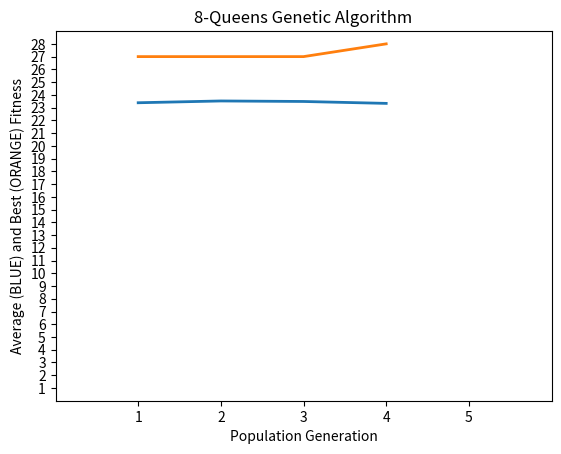

This chart was generated by the following Python code:
# [redacted]
## CS441 Artificial Intelligence Programming Assignment 2

# DETAILS
## This program finds a solution to the 8-Queens problem - https://en.wikipedia.org/wiki/Eight_queens_puzzle - using a Genetic Algorithm
####
## The Queens' position is represented in an 8 character string of numbers 0-7
## The index of the string corresponds to the columns of a chessboard
## The value stored at each index corresponds to the row the Queen is in

import numpy as np
import matplotlib.pyplot as mpl
import random as ran

# Helpers
########################################################################################


# takes 2 indexes in a string and swaps the characters of said indexes
def swap_Characters(string, index1, index2):
    if index1 < 0 or index2 < 0 or index1 >= len(string) or index2 >= len(string):
        raise IndexError("Out of range")

    # get chars we want swapped
    char1 = string[index1]
    char2 = string[index2]

    # do this horrible splitting of strings because strings are immutable :(
    b4_char1 = string[:index1]
    between_char1_and_char2 = string[index1 + 1 : index2]
    if index2 > len(string) - 1:
        after_char2 = ""
    else:
        after_char2 = string[index2 + 1 :]

    return b4_char1 + char2 + between_char1_and_char2 + char1 + after_char2


# traverses the state list in order to compute average and find the largest
# this will be used to create a plot of the GA over iterations
def total_Average_Best_Fitness(states):
    sum = 0
    best_val = 0
    best_indi = None
    for state in states:
        sum += state.fitness
        if state.fitness > best_val:
            best_val = state.fitness
            best_indi = state

    return Data_Set(sum, sum / len(states), best_val, best_indi)


########################################################################################


# Data_Set Class
# Likely unnecessary, but I was sick of iterating lists and wanted a more readable object
########################################################################################


class Data_Set:
    def __init__(self, total, avg, best_val, best_node):
        self.total = total
        self.average = avg
        self.best_val = best_val
        self.best_Indi = best_node


########################################################################################


# individual Class
########################################################################################


class Individual:
    def __init__(self, qString):
        self.state_string = qString
        self.fitness = self.determine_Fitness()

    # determines the number of pairs of queens that are non - attacking in this individual board state
    # this is accomplished by counting the number of attacking queens and subtracting from the ceiling of non-attackers
    # in 8 queens, this ceiling is 28
    def determine_Fitness(self):
        board = self.convert_To_Board()
        length = len(self.state_string)
        count = 0
        fitness = int(length * (length - 1) / 2)
        for i in range(0, length - 1):
            curr = int(self.state_string[i])
            # row
            slice = board[curr, i:]
            freq = np.count_nonzero(slice)
            if freq > 1:
                count += freq - 1

            # column
            slice = board[curr:, i]
            freq = np.count_nonzero(slice)
            if freq > 1:
                count += freq - 1

            # diag down
            slice = []
            i_copy = i
            j = curr
            while j < 8 and i_copy < 8:
                slice.append(board[j, i_copy])
                j += 1
                i_copy += 1
            freq = np.count_nonzero(slice)
            if freq > 1:
                count += freq - 1

            # diag up
            slice = []
            i_copy = i
            j = curr
            while j >= 0 and i_copy < 8:
                slice.append(board[j, i_copy])
                j -= 1
                i_copy += 1
            freq = np.count_nonzero(slice)
            if freq > 1:
                count += freq - 1
        return fitness - count

    # converts an 8 character string into a 8x8 numpy array so that fitness can be determined and board can be displayed
    def convert_To_Board(self):
        length = len(self.state_string)
        board_state = np.zeros((length, length))
        for i in range(0, length):
            board_state[int(self.state_string[i]), i] = 1
        return board_state


########################################################################################


# Population Functions
########################################################################################


# creates random shuffles of the queen_set
# using the knowledge that in a solution of 8queens no queen will share a row or column
# this significantly lowers the number of possible states
def generate_Initial_Population(pop_size):
    queen_set = {0, 1, 2, 3, 4, 5, 6, 7}
    pop_list = []
    fitness_total = 0

    for i in range(0, pop_size):
        copy = list(queen_set.copy())
        ran.shuffle(copy)
        copy = "".join(map(str, copy))
        new_indiv = Individual(copy)
        if new_indiv.fitness == 28:
            return [new_indiv]
        fitness_total += new_indiv.fitness
        pop_list.append(new_indiv)

    return pop_list, fitness_total


########################################################################################


# Parents
########################################################################################


# using probability, selects parents randomly with weight towards higher fitness scores
def select_Parents(pop, fitness_total):
    probs = []
    # get fitness total
    for i in pop:
        norm_fitness = i.fitness / fitness_total
        probs.append(norm_fitness)

    parents = []
    # select on the roulette wheel
    for i in range(0, len(pop)):
        index = ran.choices(range(len(pop)), weights=probs)[0]
        parents.append(pop[index])

    return parents


########################################################################################


# Crossover
########################################################################################


# picks a random spot in parents to split the strings and swap genes
def crossover(parents):
    children = []
    # used to generalized so n-queens can be solved rather than just 8-queens
    n_value = len(parents[0].state_string)

    while parents:
        curr_length = len(parents)

        # remove curr parents from list
        parent1 = parents.pop(ran.randint(0, curr_length - 1))
        parent2 = parents.pop(ran.randint(0, curr_length - 2))

        # child1
        snip = ran.randint(0, len(parent1.state_string) - 1)

        child1 = parent1.state_string[:snip]

        for gene in parent2.state_string:
            if gene not in child1:
                child1 = child1 + gene

        # child2
        snip = ran.randint(0, len(parent2.state_string) - 1)

        child2 = parent2.state_string[:snip]

        for gene in parent2.state_string:
            if gene not in child2:
                child2 = child2 + gene

        children.append(Individual(child1))
        children.append(Individual(child2))
        # if children[-1].fitness == (n_value * ((n_value - 1) / 2)):
        #     return children[-1]
        # if children[-2].fitness == (n_value * ((n_value - 1) / 2)):
        #     return children[-2]

    return children


# DEPR -- REQUIRES CHANGES TO MATCH RETURN OF crossover()
# this should perserve order of parents whereas the basic crossover does not. not currently utilized
def ordered_Crossover(parents):
    children = []
    fitness_total = 0
    while parents:
        curr_length = len(parents)

        # remove curr parents from list
        parent1 = parents.pop(ran.randint(0, curr_length - 1))
        parent2 = parents.pop(ran.randint(0, curr_length - 2))

        # get random segment to snip for child1
        snip_start = ran.randint(0, len(parent1.state_string) - 2)
        snip_end = ran.randint(snip_start + 1, len(parent1.state_string) - 1)
        if snip_start > snip_end:
            temp = snip_start
            snip_start = snip_end
            snip_end = temp
        child1 = (
            parent1.state_string[:snip_start]
            + parent1.state_string[snip_start:snip_end]
        )

        for gene in parent2.state_string:
            if gene not in child1:
                child1 = child1 + gene

        # repeat for child2
        snip_start = ran.randint(0, len(parent1.state_string) - 2)
        snip_end = ran.randint(snip_start + 1, len(parent1.state_string) - 1)
        if snip_start > snip_end:
            temp = snip_start
            snip_start = snip_end
            snip_end = temp
        child2 = (
            parent2.state_string[:snip_start]
            + parent2.state_string[snip_start:snip_end]
        )

        for gene in parent1.state_string:
            if gene not in child2:
                child2 = child2 + gene

        # append to children list
        children.append(Individual(child1))
        children.append(Individual(child2))
        if children[-1].fitness == 28:
            return [children[-1]]
        if children[-2].fitness == 28:
            return [children[-2]]
        fitness_total += children[-1].fitness + children[-2].fitness

    return (children, fitness_total)


########################################################################################


# Mutation
########################################################################################


# gets the strings ready for swap_Characters
def swap(state):
    keep_looping = True
    swap_start = 0
    swap_end = 0

    # loop if the random nums are equal
    while keep_looping:
        swap_start = ran.randint(0, len(state.state_string) - 1)
        swap_end = ran.randint(0, len(state.state_string) - 1)
        if swap_start != swap_end:
            keep_looping = False

    # get the smaller value into start
    if swap_start > swap_end:
        temp = swap_start
        swap_start = swap_end
        swap_end = temp

    state.state_string = swap_Characters(state.state_string, swap_start, swap_end)


# 5% of the time, swap 2 queen's row # in a state
def mutate(states):
    for state in states:
        roll = ran.random()
        if roll > 0.95:
            swap(state)


########################################################################################


# graphing
########################################################################################


def get_Graphing():
    pass


########################################################################################


# main
########################################################################################


def main():
    population_size = 100
    num_iterations = 1000
    generation_data = []
    display_graph = True
    display_solution = True
    samples = []
    n_val = 0

    # generate initial population
    # if it returns a list w/ len == 1, it is a solution and we don't need to search
    # otherwise, a list w/ len == 2 will be returned and the algorithm proceeds
    init = generate_Initial_Population(population_size)
    solution = None
    if len(init) == 1:
        solution = init[0]
        print("Solution Found! We got lucky and generated one!")
        print(init[0].state_string)
        print(init[0].convert_To_Board())
    else:
        n_val = len(init[0][0].state_string)
        states = init[0]
        fitness_total = init[1]

        # loop to find solution
        for i in range(0, num_iterations):
            # in order to make this more efficient, selection, crossover, mutation, data_set ought to be combined into 1 traversal of states.
            # as it stands, they are seperated loops, making the time complex significantly worse
            parents = select_Parents(states, fitness_total)
            crossover_list = crossover(parents)

            # removed for graphing purposes
            # if type(crossover_list) == Individual:
            #     solution = crossover_list
            #     break

            states = crossover_list
            mutate(states)
            samples.append(ran.choice(states))
            # returns a list of data where [0] = total, [1] = average, [2] = best, [3] = best Individual
            new_data_set = total_Average_Best_Fitness(states)
            generation_data.append(new_data_set)
            fitness_total = new_data_set.total
            if new_data_set.best_val == (n_val * ((n_val - 1) / 2)):
                solution = new_data_set.best_Indi
                break

    if solution != None and display_solution == True:
        print("Solution Found!")
        print(f"It took {len(generation_data)} generations to find!")
        # Commented out in order to make printing cleaner. Uncomment to view a sample from each generation
        # print("Samples from each generation")
        # for index in range(0, len(samples)):
        #     print(f"Generation {index + 1}:")
        #     print(samples[index].state_string)
        #     print(samples[index].convert_To_Board())
        #     print()
        print("Solution:")
        print(solution.state_string)
        print(solution.convert_To_Board())

    if display_graph == True:
        # graph stuff
        # get_Graphing()

        x = 1 + np.arange(len(generation_data))
        averages = []
        bests = []
        for gens in generation_data:
            averages.append(gens.average)
            bests.append(gens.best_val)
        averages = np.array(averages)
        bests = np.array(bests)
        best, avg = mpl.subplots()

        avg.plot(x, averages, linewidth=2.0)
        avg.plot(x, bests, linewidth=2.0)
        avg.set(
            xlim=(0, len(generation_data) + 2),
            xticks=np.arange(1, len(generation_data) + 2),
            ylim=(0, solution.fitness + 1),
            yticks=np.arange(1, solution.fitness + 1),
        )

        mpl.xlabel("Population Generation")
        mpl.ylabel("Average (BLUE) and Best (ORANGE) Fitness")
        mpl.title("8-Queens Genetic Algorithm")
        mpl.show()

    else:
        print("No solution found. Requires more generations or a larger population")


if __name__ == "__main__":
    main()

########################################################################################
